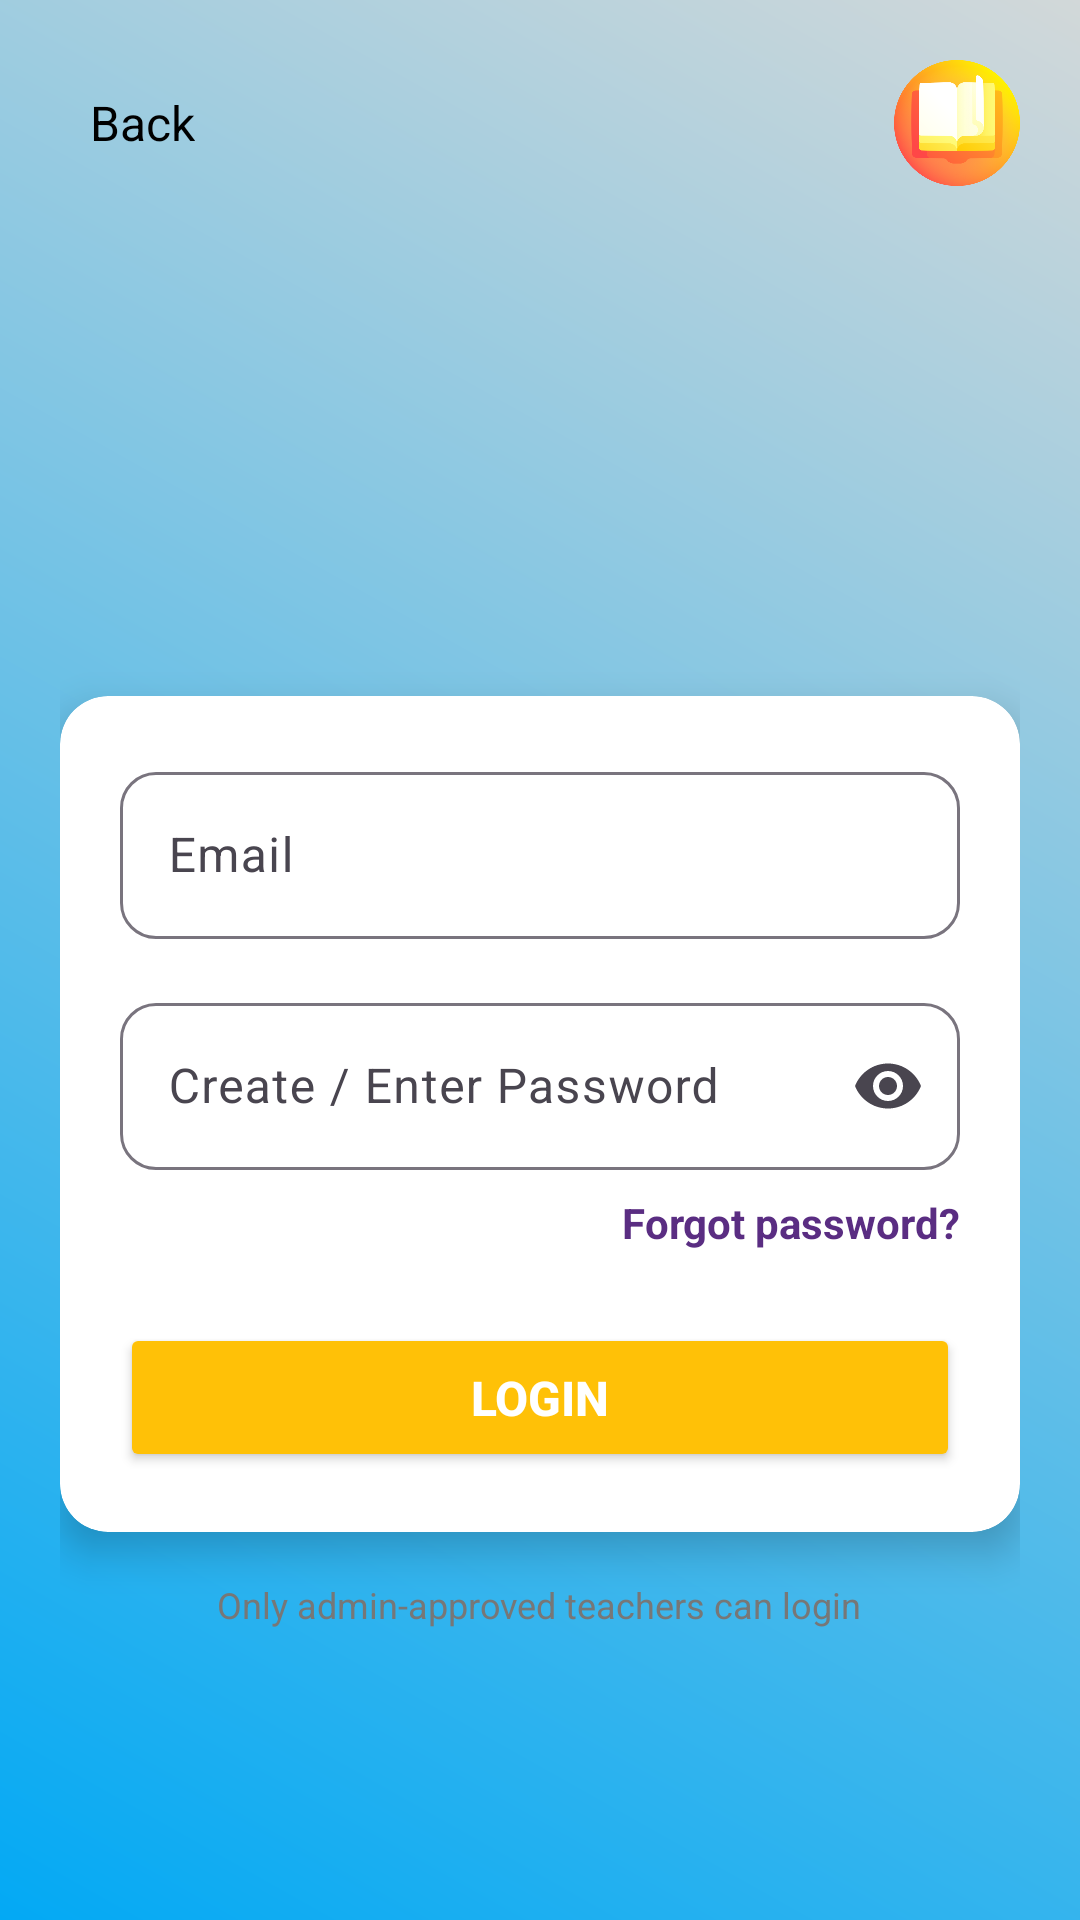

Reconstruct the res/layout file that produces this screen, plus the resources it refers to.
<!-- AndroidManifest.xml: application theme Theme.Markme -->
<!-- res/layout/activity_teacherpage.xml -->
<?xml version="1.0" encoding="utf-8"?>
<ScrollView xmlns:android="http://schemas.android.com/apk/res/android"
    xmlns:app="http://schemas.android.com/apk/res-auto"
    android:layout_width="match_parent"
    android:layout_height="match_parent"
    xmlns:tools="http://schemas.android.com/tools"
    android:fillViewport="true"
    tools:context=".teacherpage"
    android:background="@drawable/background_xml">


    <LinearLayout
        android:layout_width="match_parent"
        android:layout_height="match_parent"
        android:orientation="vertical"
        android:padding="20dp">

    
    <LinearLayout
        android:layout_width="match_parent"
        android:layout_height="wrap_content"
        android:orientation="horizontal"
        android:gravity="center_vertical">

        <TextView
            android:id="@+id/txt_back"
            android:layout_width="wrap_content"
            android:layout_height="wrap_content"
            android:drawableLeft="@drawable/ic_arrow_back"
            android:drawablePadding="8dp"
            android:text="Back"
            android:textSize="16sp"
            android:textColor="@android:color/black"
            android:padding="10dp"
            android:clickable="true"
            android:focusable="true" />

        <View
            android:layout_width="0dp"
            android:layout_height="0dp"
            android:layout_weight="1" />

        <ImageView
            android:layout_width="42dp"
            android:layout_height="42dp"
            android:src="@drawable/logo" />
    </LinearLayout>

    
    <LinearLayout
        android:layout_width="match_parent"
        android:layout_height="wrap_content"
        android:orientation="vertical"
        android:gravity="center_horizontal"
        android:layout_marginTop="30dp">

        <ImageView
            android:layout_width="120dp"
            android:layout_height="120dp"
            android:src="@drawable/login"
            android:layout_marginBottom="20dp" />

        
        <androidx.cardview.widget.CardView
            android:layout_width="match_parent"
            android:layout_height="wrap_content"
            app:cardCornerRadius="16dp"
            app:cardElevation="8dp">

            <LinearLayout
                android:layout_width="match_parent"
                android:layout_height="wrap_content"
                android:orientation="vertical"
                android:padding="20dp">

                <com.google.android.material.textfield.TextInputLayout
                    android:layout_width="match_parent"
                    android:layout_height="wrap_content"
                    android:hint="Email"
                    app:boxBackgroundMode="outline"
                    app:boxCornerRadiusTopStart="12dp"
                    app:boxCornerRadiusTopEnd="12dp"
                    app:boxCornerRadiusBottomStart="12dp"
                    app:boxCornerRadiusBottomEnd="12dp"
                    android:layout_marginBottom="16dp">

                    <com.google.android.material.textfield.TextInputEditText
                        android:id="@+id/email_"
                        android:layout_width="match_parent"
                        android:layout_height="wrap_content"
                        android:inputType="textEmailAddress"/>
                </com.google.android.material.textfield.TextInputLayout>


                <com.google.android.material.textfield.TextInputLayout
                    android:layout_width="match_parent"
                    android:layout_height="wrap_content"
                    android:hint="Create / Enter Password"
                    app:boxBackgroundMode="outline"
                    app:endIconMode="password_toggle"
                    app:boxCornerRadiusTopStart="12dp"
                    app:boxCornerRadiusTopEnd="12dp"
                    app:boxCornerRadiusBottomStart="12dp"
                    app:boxCornerRadiusBottomEnd="12dp"
                    android:layout_marginBottom="8dp">

                    <com.google.android.material.textfield.TextInputEditText
                        android:id="@+id/password_"
                        android:layout_width="match_parent"
                        android:layout_height="wrap_content"
                        android:inputType="textPassword"/>
                </com.google.android.material.textfield.TextInputLayout>


                <TextView
                    android:id="@+id/forgotTxt"
                    android:layout_width="wrap_content"
                    android:layout_height="wrap_content"
                    android:text="Forgot password?"
                    android:textColor="#5A2D82"
                    android:textStyle="bold"
                    android:layout_gravity="end"
                    android:layout_marginBottom="24dp"/>


                <Button
                    android:id="@+id/loginBtn"
                    android:layout_width="match_parent"
                    android:layout_height="wrap_content"
                    android:text="LOGIN"
                    android:textSize="16sp"
                    android:textStyle="bold"
                    android:padding="14dp"
                    android:textColor="@android:color/white"
                    android:backgroundTint="#FFC107"/>

            </LinearLayout>
        </androidx.cardview.widget.CardView>


        <TextView
            android:layout_width="wrap_content"
            android:layout_height="wrap_content"
            android:text="Only admin-approved teachers can login"
            android:textSize="12sp"
            android:textColor="#777777"
            android:layout_marginTop="16dp"/>
    </LinearLayout>

    </LinearLayout>
</ScrollView>
<!-- resources referenced by this layout -->
<resources>
  <!-- drawable background_xml (drawable) -->
  <?xml version="1.0" encoding="utf-8"?>
  <shape xmlns:android="http://schemas.android.com/apk/res/android"
      android:shape="rectangle">
      <gradient
          android:startColor="#03A9F4"
          android:endColor="#D2D8D9"
          android:angle="45"/>
  </shape>
  <!-- drawable logo: png bitmap (drawable, 77483 bytes) -->
  <style name="Theme.Markme" parent="Base.Theme.Markme" />
  <style name="Base.Theme.Markme" parent="Theme.Material3.DayNight.NoActionBar">
          
          
      </style>
</resources>
